Run: headless pygame with SDL's dummy video driver; simulated clock (each Clock.tick advances the game by its frame time, no real sleeping); random seed 0; keys injected as events and as key.get_pressed() state; mouse plan: one left click at the window centre at the start of phase 2, then a move to the lower-right quarter at the start of phase 3.
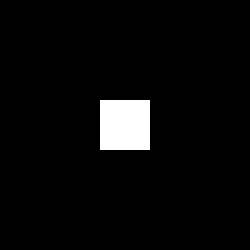
Frame 1 of 4 · flips 1–60 · no input
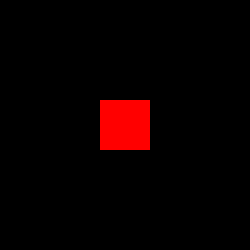
Frame 2 of 4 · flips 61–180 · clicked the window centre · tapped SPACE, RETURN · held RIGHT (→), D
Frame 3 of 4 · flips 181–300 · moved the mouse to the lower-right quarter · held DOWN (↓), S · screen same as frame 1, image omitted
Frame 4 of 4 · flips 301–420 · held LEFT (←), A, UP (↑), W · screen unchanged from frame 3, image omitted

The pygame program that drew these frames:

import pygame

pygame.init()
window = pygame.display.set_mode((250, 250))
rect = pygame.Rect((100, 100), (50, 50))

run = True
while run:
    for event in pygame.event.get():
        if event.type == pygame.QUIT:
            run = False

    point = pygame.mouse.get_pos()
    #print(point)
    collide = rect.collidepoint(point)
    if collide:        
        color = (255, 0, 0)
    else:
        color= (255, 255, 255)

    window.fill(0)
    pygame.draw.rect(window, color, rect)
    pygame.display.flip()

pygame.quit()
